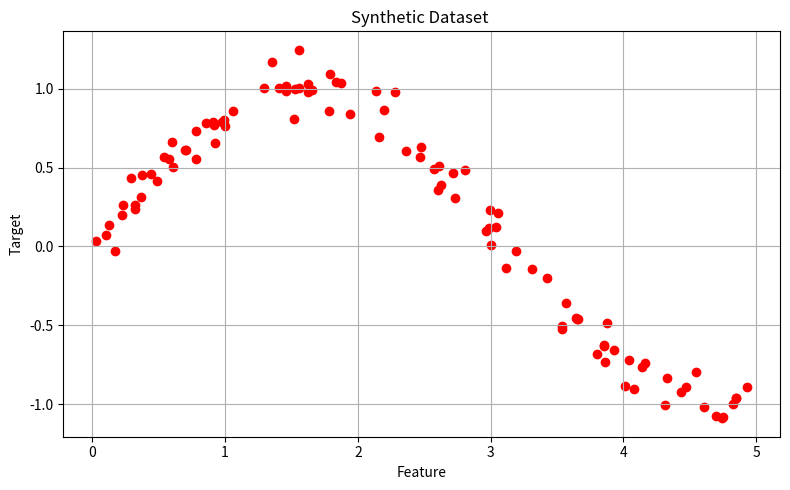

This figure's Python source:
import numpy as np 
import matplotlib.pyplot as plt

np.random.seed(42)
X = np.sort(5 * np.random.rand(100,1), axis= 0)
y = np.sin(X).ravel() + np.random.normal(0 , 0.1, size= X.shape[0])

plt.figure(figsize= (8,5))
plt.scatter(X, y , color = 'red', label = 'data')
plt.title('Synthetic Dataset ')
plt.xlabel('Feature')
plt.ylabel('Target')
plt.tight_layout()
plt.grid(True)
plt.show()